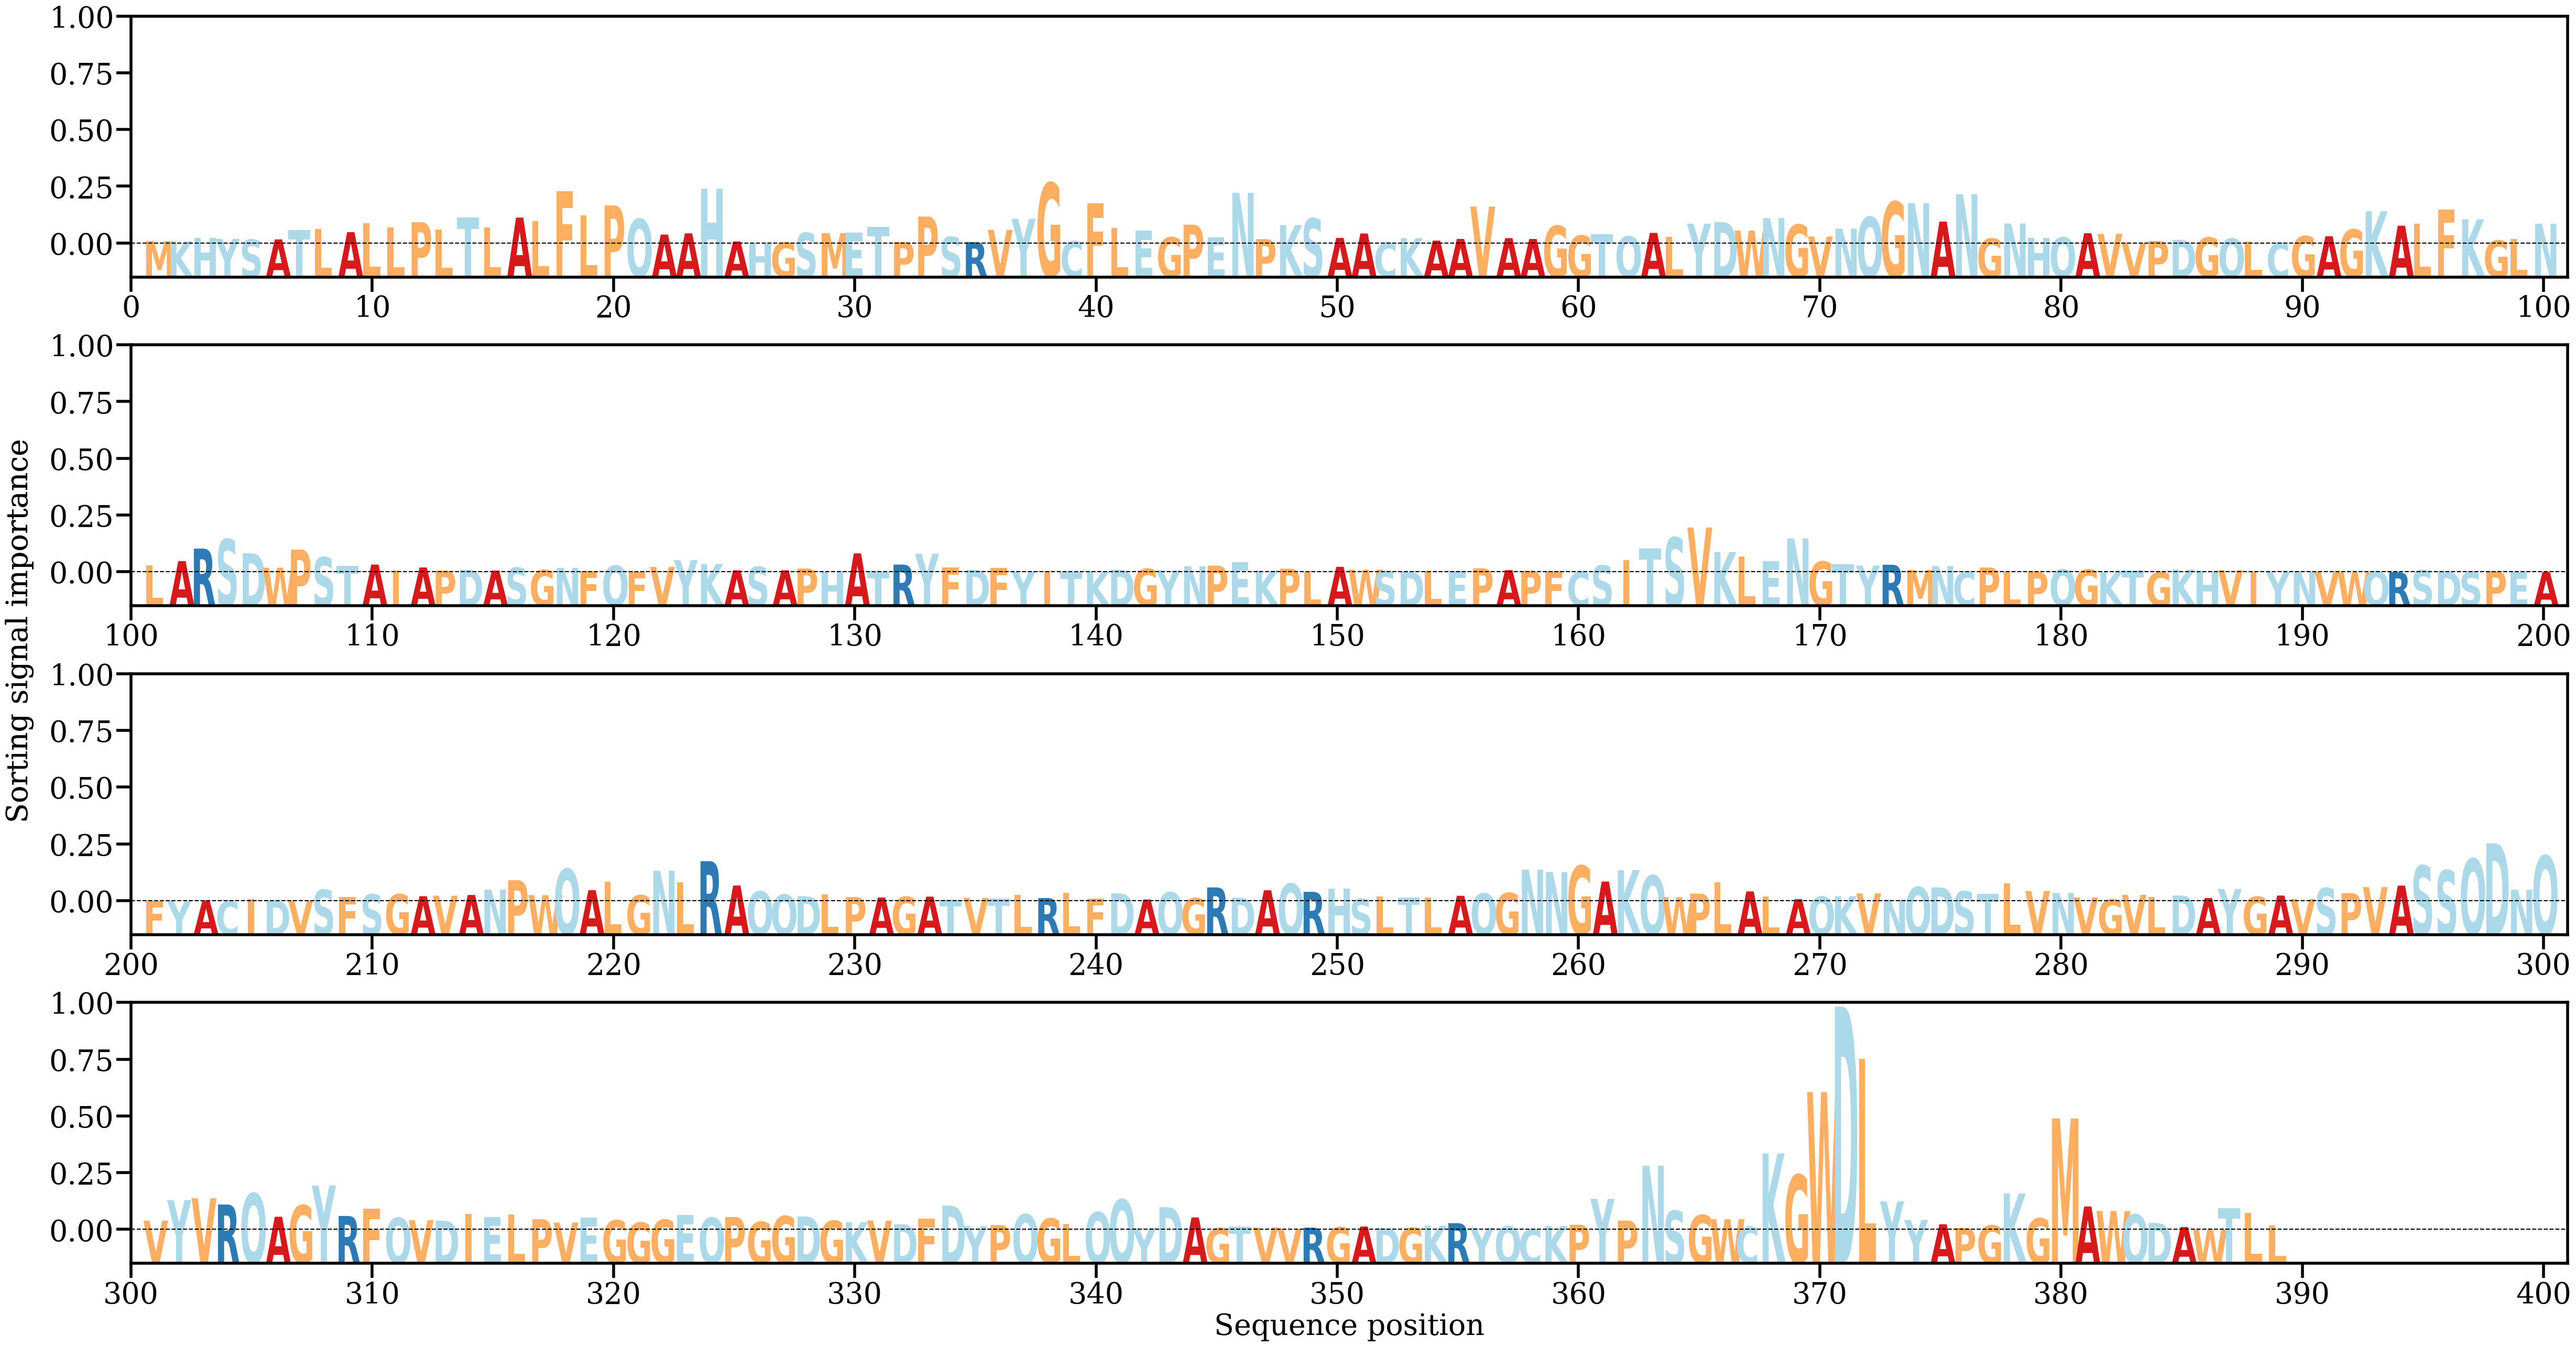

Data behind this chart, as committed beside it:
AA, Alpha
M, [0.00048105]
K, [0.00045584]
H, [0.00116169]
Y, [0.00092371]
S, [0.00077042]
A, [0.00080337]
T, [0.00263665]
L, [0.00282005]
A, [0.00224064]
L, [0.00398635]
L, [0.0031601]
P, [0.0041917]
L, [0.00271355]
T, [0.00509715]
L, [0.00318997]
A, [0.00510381]
L, [0.00436632]
F, [0.01026062]
L, [0.00557797]
P, [0.00749486]
Q, [0.00483042]
A, [0.001766]
A, [0.00199475]
H, [0.01076749]
A, [0.00040754]
H, [3.1946933e-05]
G, [0.00021312]
S, [0.00209017]
M, [0.002041]
E, [0.00209857]
T, [0.00331352]
P, [0.000327]
P, [0.00530671]
S, [0.00129696]
R, [0.00027415]
V, [0.0026882]
Y, [0.0048602]
G, [0.01194136]
C, [0.00044603]
F, [0.00790035]
L, [0.00311902]
E, [0.00250773]
G, [0.00122509]
P, [0.00370795]
E, [0.00118499]
N, [0.00999356]
P, [0.00087606]
K, [0.00362532]
S, [0.00493671]
A, [0.00110308]
A, [0.00197634]
C, [0.00016421]
K, [0.00105315]
A, [0.00057617]
A, [0.00090027]
V, [0.00728189]
A, [0.00106491]
A, [0.00089705]
G, [0.00349116]
G, [0.00155618]
... 329 more rows
